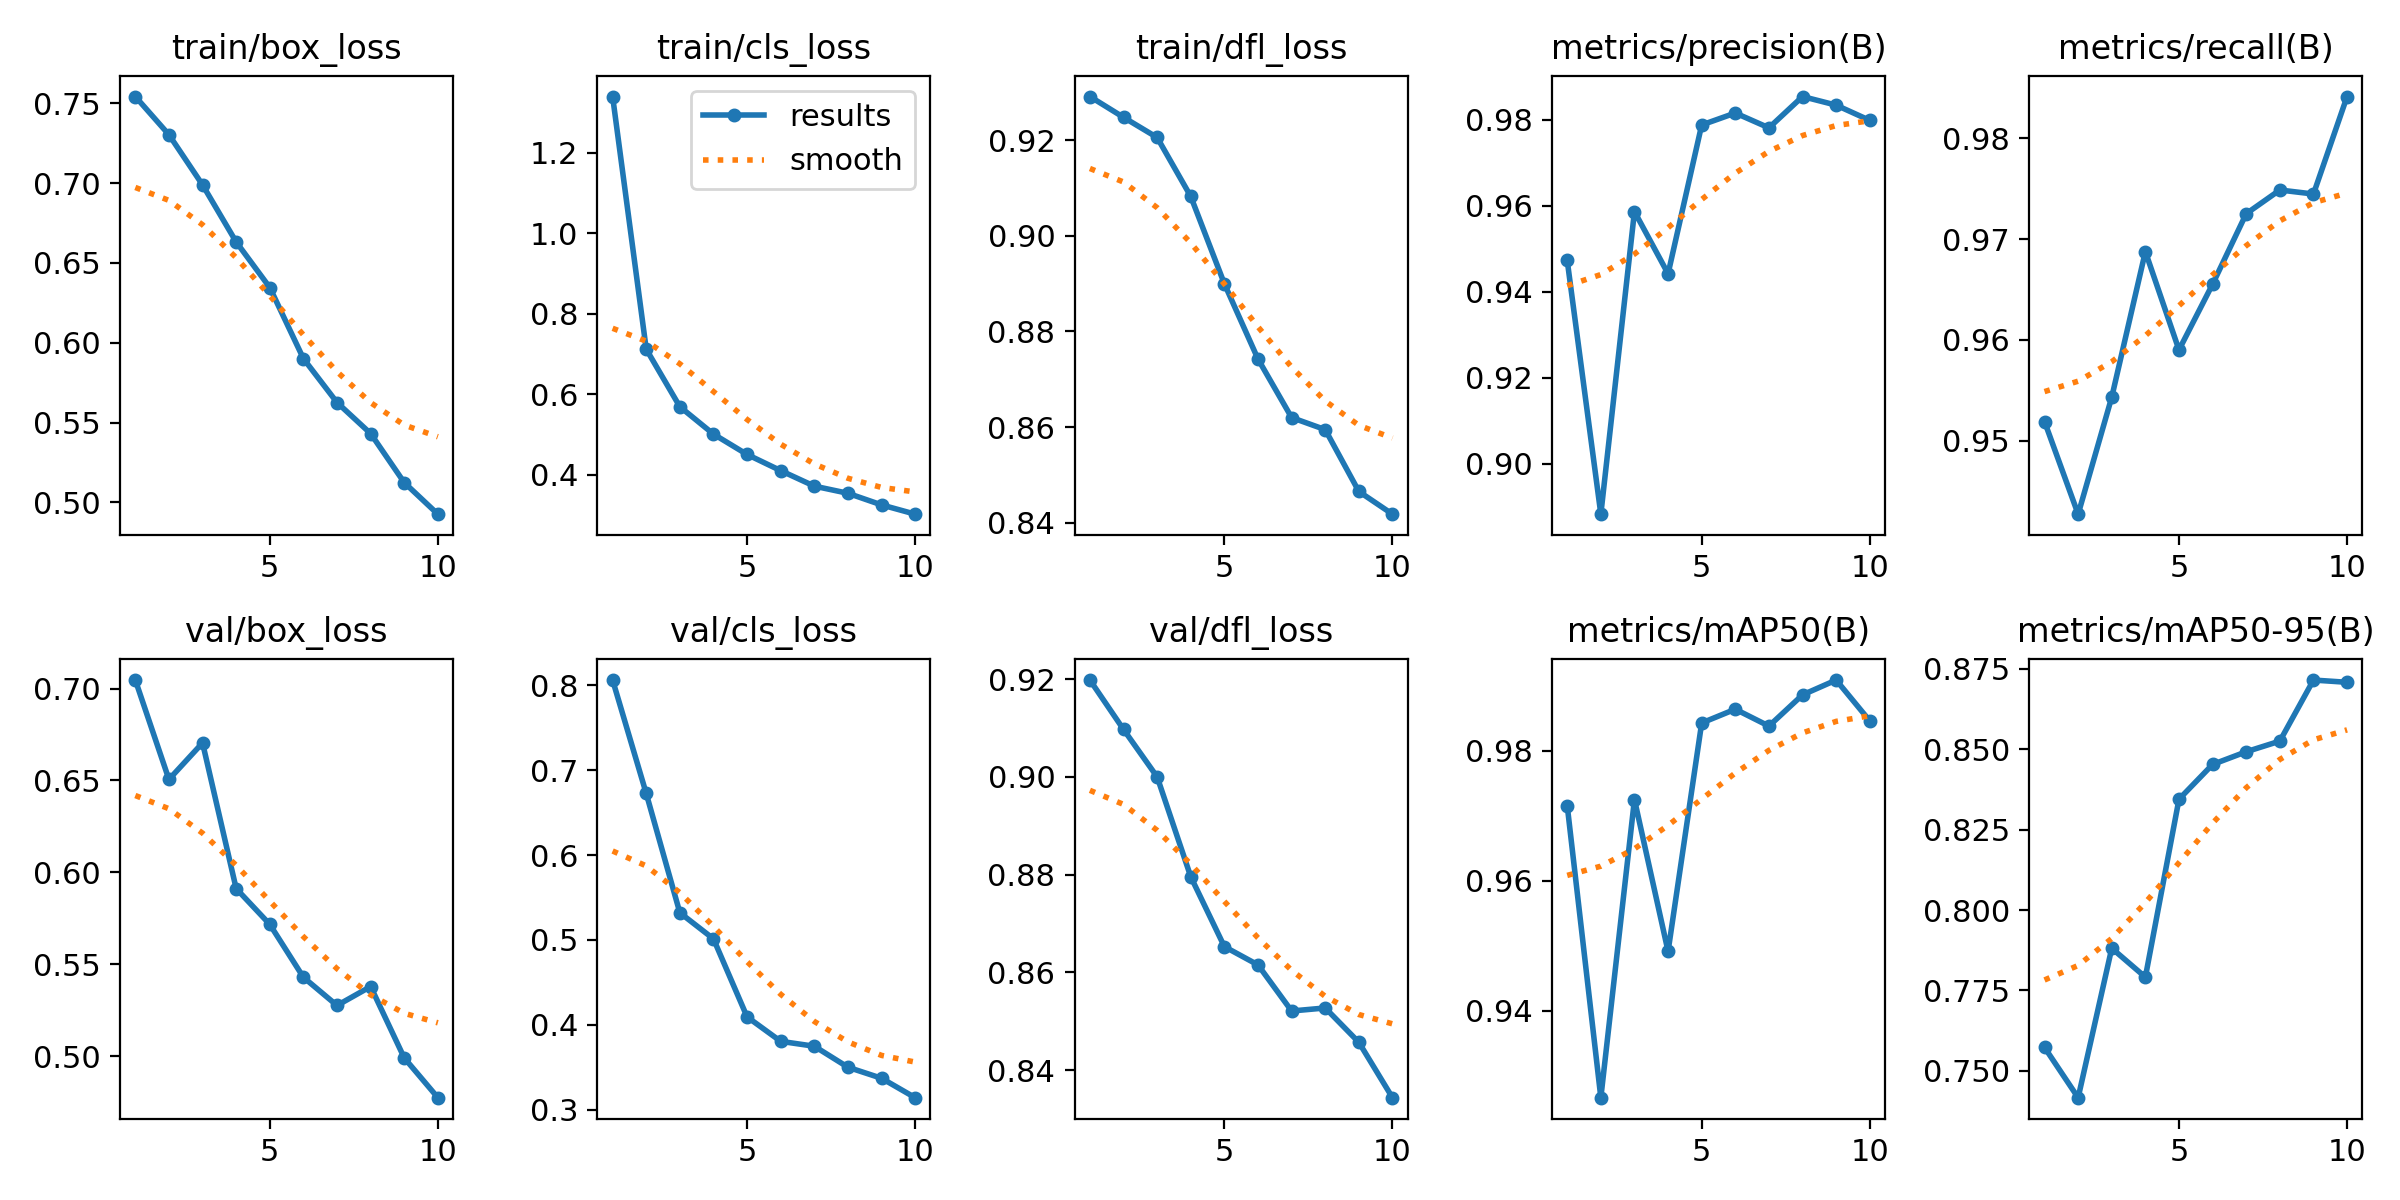

The table this chart was drawn from, first rows:
epoch, time, train/box_loss, train/cls_loss, train/dfl_loss, metrics/precision(B), metrics/recall(B), metrics/mAP50(B), metrics/mAP50-95(B), val/box_loss, val/cls_loss, val/dfl_loss, lr/pg0, lr/pg1, lr/pg2
1, 1772, 0.7542, 1.34, 0.9292, 0.9473, 0.9519, 0.9716, 0.7573, 0.7046, 0.8063, 0.9198, 0.0005553, 0.0005553, 0.0005553
2, 5819, 0.7303, 0.7123, 0.9248, 0.8883, 0.9427, 0.9266, 0.7416, 0.6505, 0.6725, 0.9097, 0.001001, 0.001001, 0.001001
3, 7514, 0.6988, 0.5694, 0.9206, 0.9587, 0.9543, 0.9725, 0.7881, 0.6704, 0.532, 0.9, 0.001337, 0.001337, 0.001337
4, 9414, 0.6631, 0.5012, 0.9083, 0.9442, 0.9688, 0.9491, 0.7791, 0.5912, 0.5012, 0.8796, 0.001172, 0.001172, 0.001172
5, 11445, 0.6346, 0.4507, 0.89, 0.9788, 0.959, 0.9843, 0.8345, 0.5717, 0.4092, 0.8653, 0.001007, 0.001007, 0.001007
6, 13022, 0.5901, 0.4105, 0.8742, 0.9816, 0.9655, 0.9864, 0.8453, 0.5429, 0.3804, 0.8615, 0.0008418, 0.0008418, 0.0008418
7, 216513, 0.5625, 0.372, 0.862, 0.9781, 0.9725, 0.9838, 0.8492, 0.5276, 0.3746, 0.8521, 0.0006768, 0.0006768, 0.0006768
8, 218427, 0.5431, 0.3542, 0.8595, 0.9854, 0.9749, 0.9886, 0.8525, 0.5379, 0.3499, 0.8527, 0.0005118, 0.0005118, 0.0005118
9, 18651, 0.5124, 0.3253, 0.8465, 0.9834, 0.9745, 0.9909, 0.8715, 0.4991, 0.3368, 0.8457, 0.0003467, 0.0003467, 0.0003467
10, 20675, 0.4926, 0.3023, 0.8418, 0.9799, 0.9842, 0.9846, 0.8708, 0.4775, 0.314, 0.8344, 0.0001817, 0.0001817, 0.0001817
